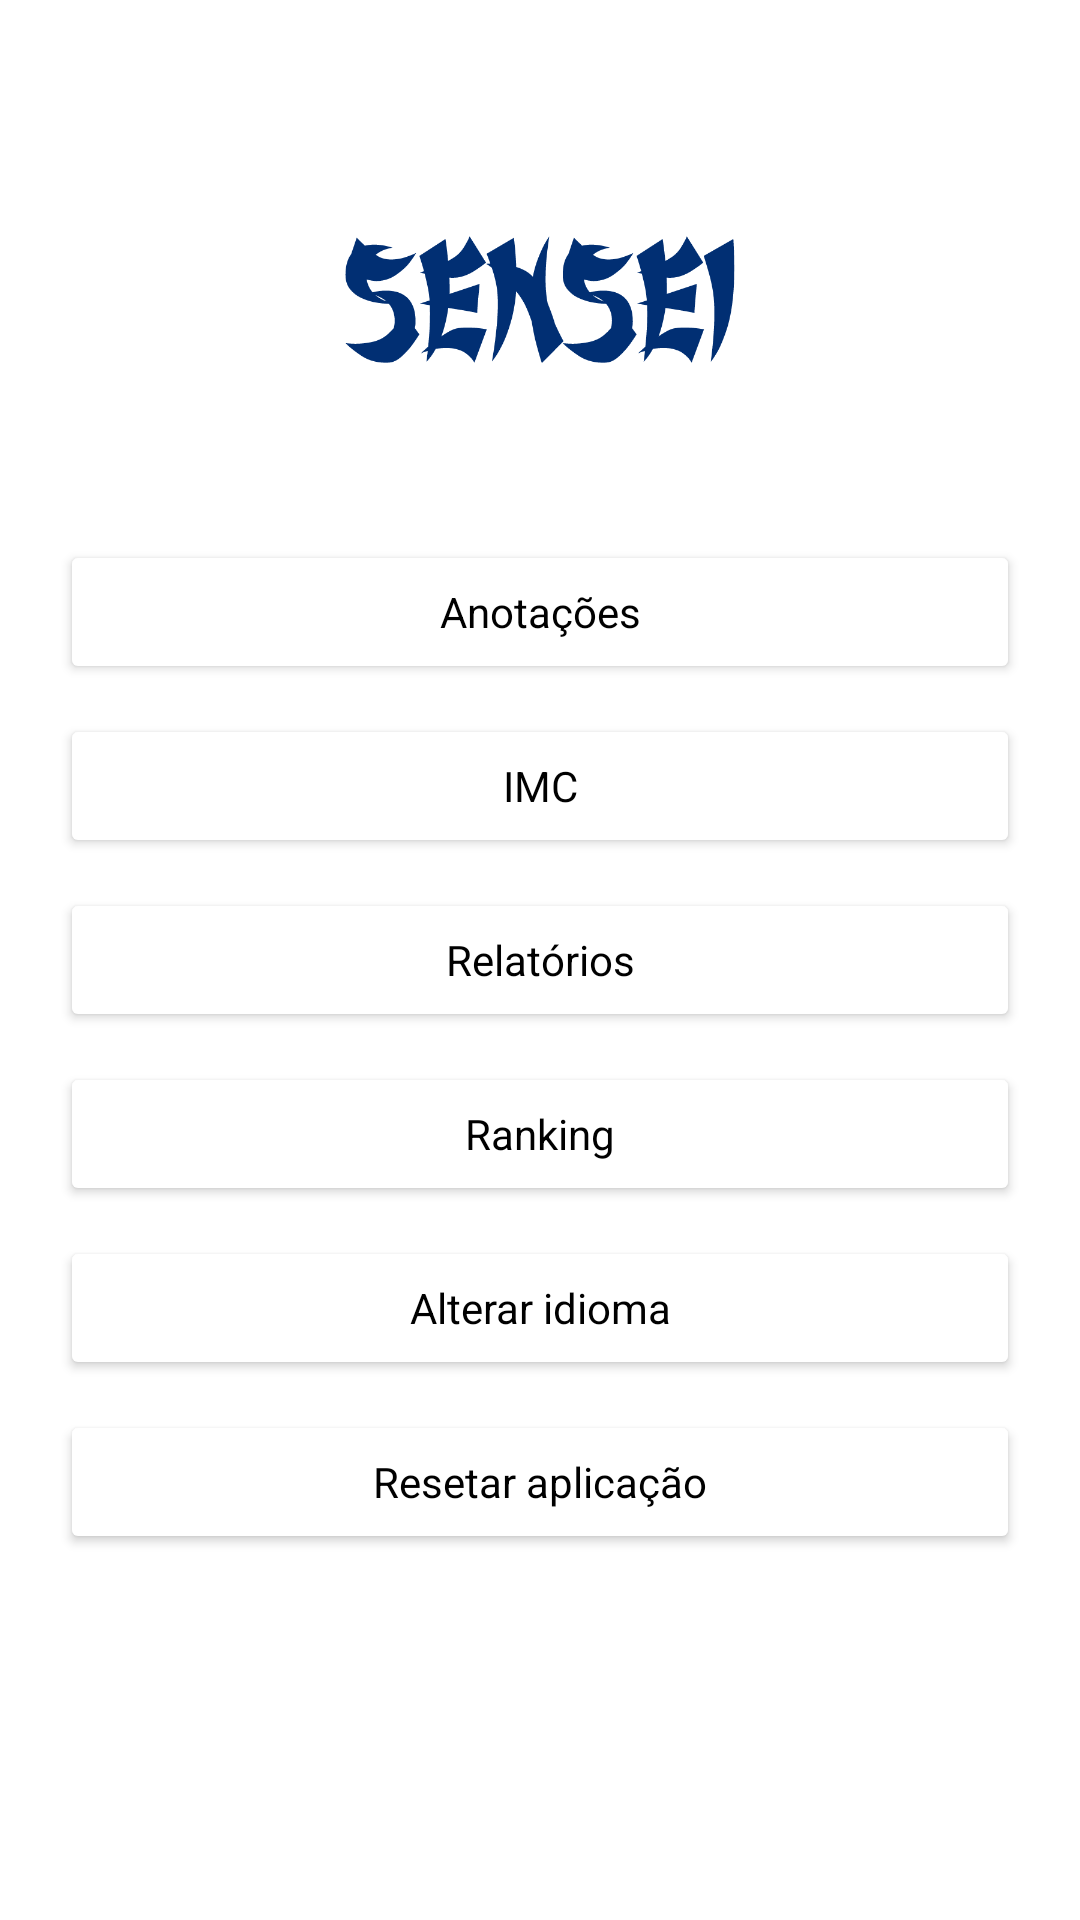

Write the Android layout XML for this screen, with the resource values it uses.
<!-- AndroidManifest.xml: application theme Theme.Sensei -->
<!-- res/layout/fragment_settings.xml -->
<?xml version="1.0" encoding="utf-8"?>
<layout xmlns:android="http://schemas.android.com/apk/res/android"
    xmlns:app="http://schemas.android.com/apk/res-auto"
    xmlns:tools="http://schemas.android.com/tools">

    <androidx.constraintlayout.widget.ConstraintLayout
        android:layout_width="match_parent"
        android:layout_height="match_parent"
        tools:context=".view.fragment.SettingsFragment">

        <ImageView
            android:id="@+id/logo"
            android:layout_width="150dp"
            android:layout_height="100dp"
            android:layout_marginTop="50dp"
            android:src="@drawable/logo"
            app:layout_constraintEnd_toEndOf="parent"
            app:layout_constraintStart_toStartOf="parent"
            app:layout_constraintTop_toTopOf="parent" />

        <LinearLayout
            android:id="@+id/linear"
            android:layout_width="match_parent"
            android:layout_height="wrap_content"
            android:orientation="vertical"
            android:padding="20dp"
            app:layout_constraintEnd_toEndOf="parent"
            app:layout_constraintStart_toStartOf="parent"
            app:layout_constraintTop_toBottomOf="@id/logo">

            <Button
                android:id="@+id/btn_notes"
                style="@style/button_theme"
                android:layout_width="match_parent"
                android:layout_height="wrap_content"
                android:layout_marginTop="10dp"
                android:text="@string/notes" />

            <Button
                android:id="@+id/btn_imc"
                style="@style/button_theme"
                android:layout_width="match_parent"
                android:layout_height="wrap_content"
                android:layout_marginTop="10dp"
                android:text="@string/imc" />

            <Button
                android:id="@+id/btn_reports"
                style="@style/button_theme"
                android:layout_width="match_parent"
                android:layout_height="wrap_content"
                android:layout_marginTop="10dp"
                android:text="@string/reports" />

            <Button
                android:id="@+id/btn_ranking"
                style="@style/button_theme"
                android:layout_width="match_parent"
                android:layout_height="wrap_content"
                android:layout_marginTop="10dp"
                android:text="@string/ranking" />

            <Button
                android:id="@+id/btn_change_language"
                style="@style/button_theme"
                android:layout_width="match_parent"
                android:layout_height="wrap_content"
                android:layout_marginTop="10dp"
                android:text="@string/change_language" />

            <Button
                android:id="@+id/btn_reset_all"
                style="@style/button_theme"
                android:layout_width="match_parent"
                android:layout_height="wrap_content"
                android:layout_marginTop="10dp"
                android:text="@string/reset_all" />


        </LinearLayout>

        <androidx.appcompat.widget.AppCompatTextView
            android:id="@+id/versionApp"
            android:layout_width="0dp"
            android:layout_height="wrap_content"
            android:layout_marginStart="50dp"
            android:layout_marginEnd="50dp"
            android:layout_marginBottom="20dp"
            android:textAlignment="center"
            app:layout_constraintBottom_toBottomOf="parent"
            app:layout_constraintEnd_toEndOf="parent"
            app:layout_constraintStart_toStartOf="parent"
            app:layout_constraintTop_toBottomOf="@+id/linear"
            app:layout_constraintVertical_bias="1.0"
            tools:text="1.0.0" />


    </androidx.constraintlayout.widget.ConstraintLayout>

</layout>
<!-- resources referenced by this layout -->
<resources>
  <!-- drawable logo: png bitmap (drawable, 16594 bytes) -->
  <string name="change_language">Alterar idioma</string>
  <string name="imc">IMC</string>
  <string name="notes">Anotações</string>
  <string name="ranking">Ranking</string>
  <string name="reports">Relatórios</string>
  <string name="reset_all">Resetar aplicação</string>
  <style name="button_theme" parent="Theme.MaterialComponents.Light.NoActionBar">
          <item name="backgroundTint">@color/white</item>
          <item name="cornerRadius">30dp</item>
          <item name="strokeWidth">1dp</item>
          <item name="strokeColor">@color/black</item>
          <item name="android:textColor">@color/black</item>
  
      </style>
  <style name="Theme.Sensei" parent="Theme.MaterialComponents.Light.NoActionBar">
          <item name="android:forceDarkAllowed" tools:targetApi="q">false</item>
          
          <item name="colorPrimary">@color/black</item>
          <item name="colorPrimaryVariant">@color/blue_dark</item>
          <item name="colorOnPrimary">@color/white</item>
          
          <item name="colorSecondary">@color/teal_200</item>
          <item name="colorSecondaryVariant">@color/teal_700</item>
          <item name="colorOnSecondary">@color/black</item>
          
          <item name="android:statusBarColor" tools:targetApi="l">?attr/colorPrimaryVariant</item>
          
      </style>
  <color name="white">#FFFFFF</color>
  <color name="black">#FF000000</color>
  <color name="blue_dark">#193441</color>
  <color name="teal_200">#91AAB4</color>
  <color name="teal_700">#FF018786</color>
</resources>
